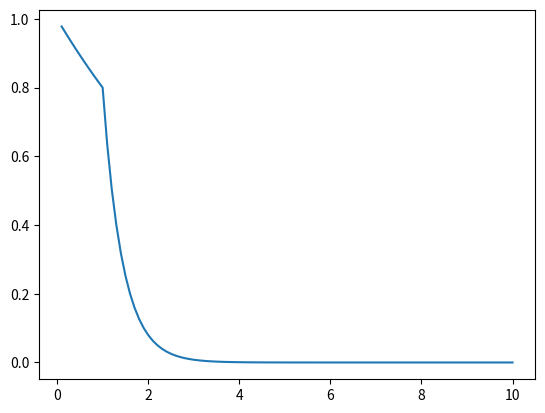

Source code (Python):
import logging
import math

class NoteAttack:
    def __init__(self, decay_damping=0.8, release_damping=0.1):
        self.logger = logging.getLogger('hakawb.NoteHeat')
        self.logger.info('Creating new NoteHeat object')
        self.heat = 1.0
        self.internal_t = 0
        self.offset = 0
        self.decay_damping = decay_damping
        self.release_damping = release_damping
        self.damping = self.decay_damping

    def release(self):
        self.damping = self.release_damping
        self.offset = math.log10(self.heat) / math.log10(self.release_damping)
        self.internal_t = 0

    def update_heat(self, delta_t):
        self.internal_t += delta_t
        self.heat = self.damping ** (self.internal_t + self.offset)

class Midi2PitchClassHeat:
    def __init__(self, scaling=False):
        self.logger = logging.getLogger('hakawb.Midi2PitchClassHeat')
        self.logger.info('Creating Midi2PitchClassHeat object')
        self.noteheat_dict = {}
        self.notestatus_dict = {}
        self.pc_heat_dict = {}
        self.scaling = scaling
        self.t = 0

    def get_midi_event_id(self, msg):
        # The idea is that a related note_on and note_off
        # events should generate the same midi_event_id
        return 'note_{}_channel_{}_pc_{}'.format(msg.note, msg.channel, msg.note % 12)

    def get_pitchclass_from_note_id(self, note_id):
        return int(note_id.split('_')[-1])

    def iterate_over_noteheats(self):
        pc_heat = [0] * 12
        for note_id, noteheat in self.noteheat_dict.items():
            noteheat.update(self.t, self.notestatus_dict[note_id])
            note_pc = self.get_pitchclass_from_note_id(note_id)
            pc_heat[note_pc] += noteheat.heat
        self.pc_heat_dict[self.t] = pc_heat

    def parse_midi_event(self, msg):
        # Just care about note_on/note_off events
        if msg.type != 'note_on' and msg.type != 'note_off':
            return
        note_id = self.get_midi_event_id(msg)
        if msg.type == 'note_off' or msg.velocity == 0:
            note_on = False
        else:
            note_on = True
        self.t += msg.time
        self.logger.debug('{} {} {}'.format(self.t, note_id, note_on))
        if note_id in self.noteheat_dict:
            noteheat = self.noteheat_dict[note_id]
        else:
            noteheat = NoteHeat()
            self.noteheat_dict[note_id] = noteheat
        # noteheat = self.noteheat_dict.get(note_id, NoteHeat())
        # self.noteheat_dict[note_id] = noteheat
        self.notestatus_dict[note_id] = note_on
        self.logger.debug(list(self.noteheat_dict.keys()))
        self.iterate_over_noteheats()
        if self.scaling:
            self.logger.info('User wants scaling. TODO')
        return self.pc_heat_dict[self.t]


    if __name__ == '__main__':
        import matplotlib.pyplot as plt
        import sys
        if len(sys.argv) == 2:
            release_t = int(sys.argv[1])
        else:
            release_t = 10
        dts = [0.1] * 100
        t = 0
        n = NoteAttack()
        time_arr = []
        heat_arr = []
        for idx, dt in enumerate(dts):
            if idx == release_t:
                n.release()
            t += dt
            n.update_heat(dt)
            time_arr.append(t)
            heat_arr.append(n.heat)
        plt.plot(time_arr, heat_arr)
        plt.show()
